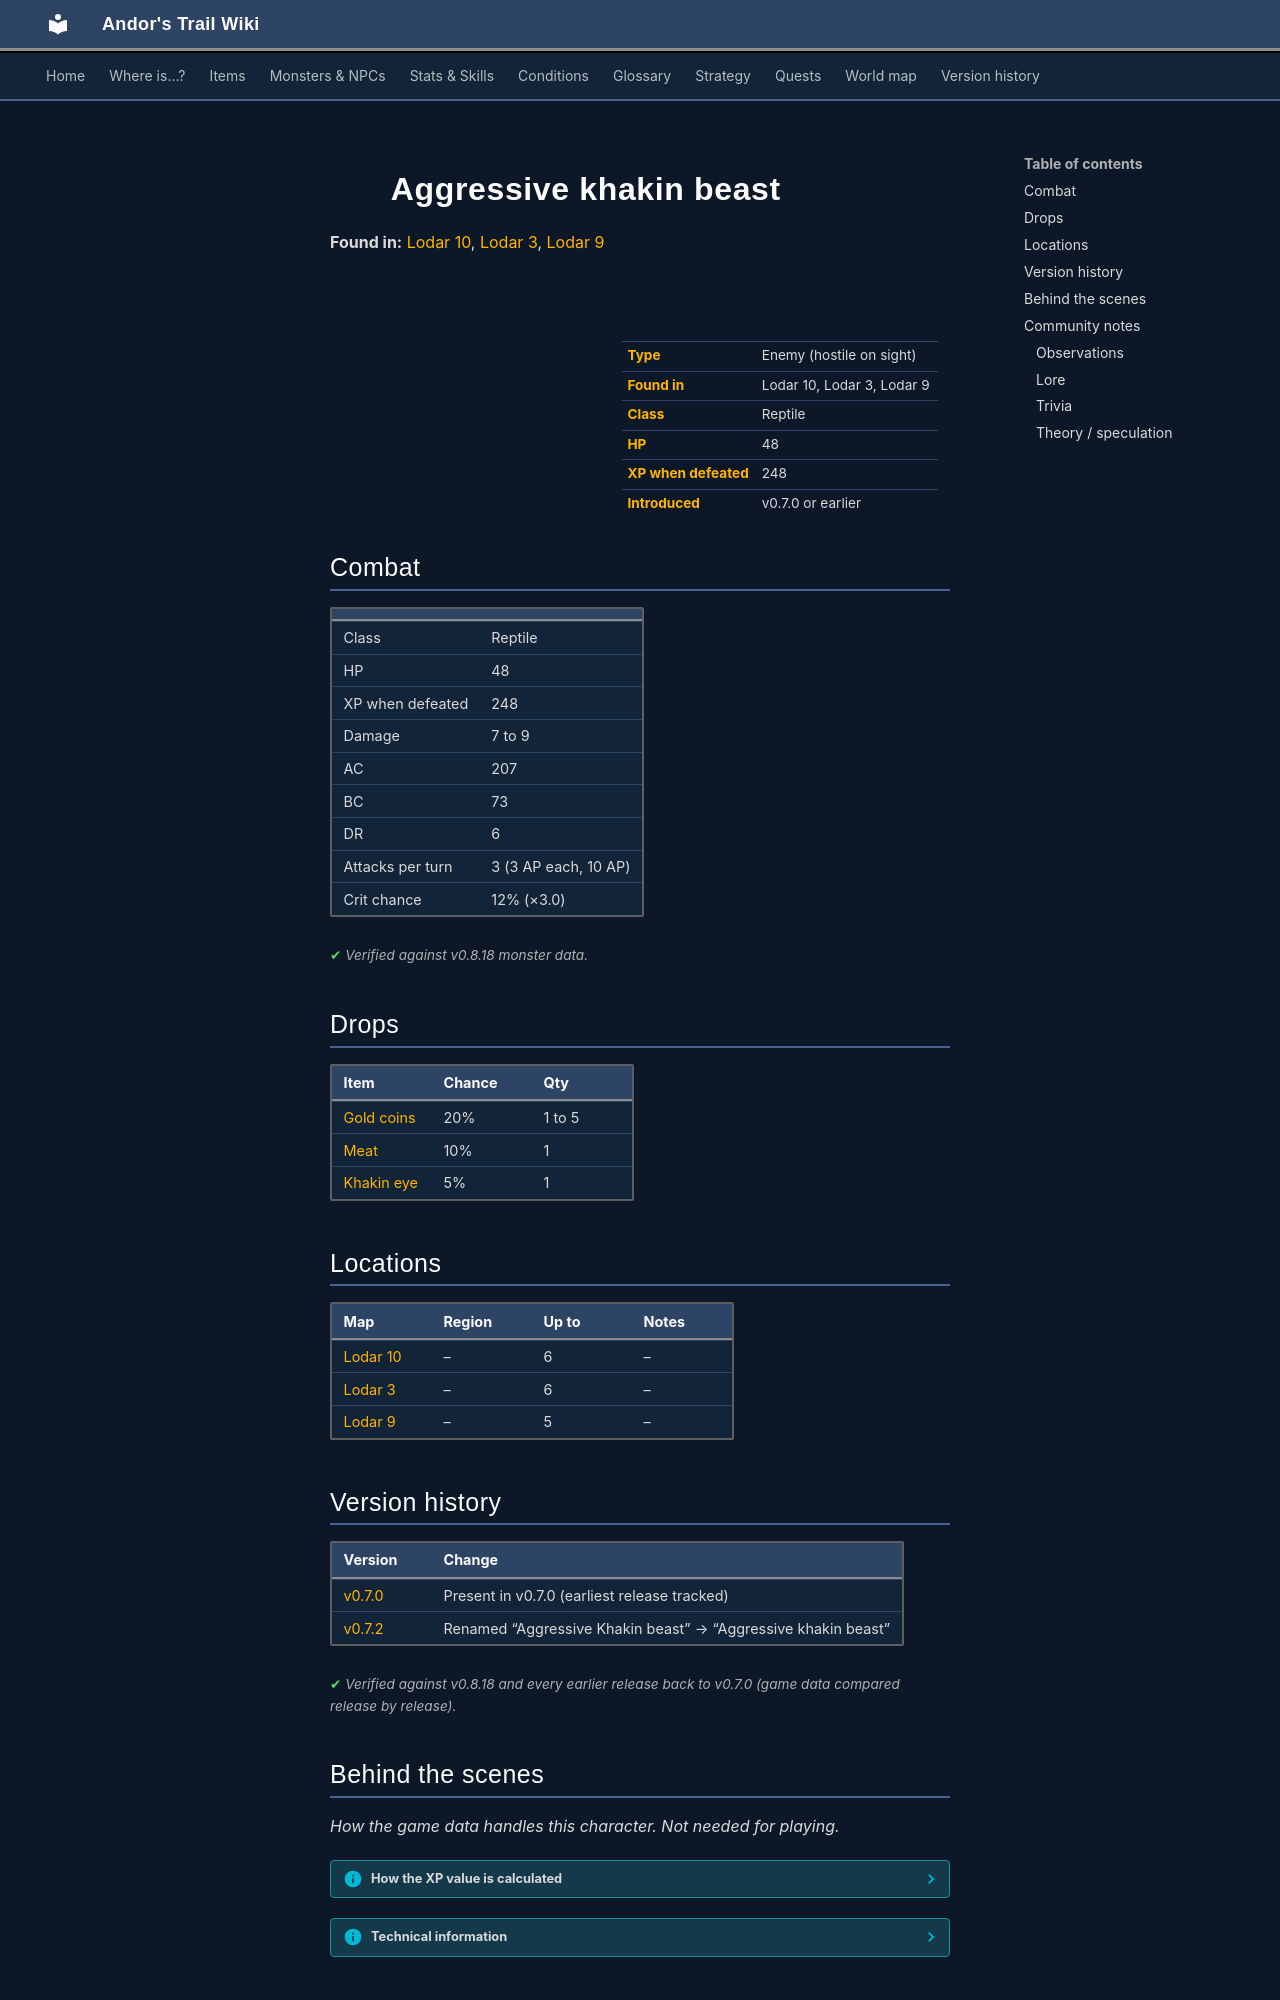

repository: asdfghjkl628/Andor-s-Trail-Wikiiii · page: monsters/khakin2/index.html · generator: mkdocs

---
description: "Aggressive khakin beast is an enemy in Andor's Trail (reptile) with 48 HP, worth 248 XP, found in Lodar 10, Lodar 3, Lodar 9. Drops: Gold coins, Meat, Khakin eye."
---

# ![](../assets/icons/monsters/monsters_rltiles1_112.png){ .sprite } Aggressive khakin beast

**Found in:** [Lodar 10](../maps/lodar10.md), [Lodar 3](../maps/lodar3.md), [Lodar 9](../maps/lodar9.md)

<div class="infobox" markdown>

<p class="ib-img"><img class="sprite" src="../../assets/icons/monsters/monsters_rltiles1_112.png" alt=""></p>

| | |
|---|---|
| **Type** | Enemy (hostile on sight) |
| **Found in** | Lodar 10, Lodar 3, Lodar 9 |
| **Class** | Reptile |
| **HP** | 48 |
| **XP when defeated** | 248 |
| **Introduced** | v0.7.0 or earlier |

</div>

## Combat

| | |
|---|---|
| Class | Reptile |
| HP | 48 |
| XP when defeated | 248 |
| Damage | 7 to 9 |
| AC | 207 |
| BC | 73 |
| DR | 6 |
| Attacks per turn | 3 (3 AP each, 10 AP) |
| Crit chance | 12% (×3.0) |


<p class="verified">Verified against v0.8.18 monster data.</p>

## Drops

| Item | Chance | Qty |
|---|---|---|
| [Gold coins](../items/gold.md) | 20% | 1 to 5 |
| [Meat](../items/meat.md) | 10% | 1 |
| [Khakin eye](../items/khakin.md) | 5% | 1 |

## Locations

| Map | Region | Up to | Notes |
|---|---|---|---|
| [Lodar 10](../maps/lodar10.md) | – | 6 | – |
| [Lodar 3](../maps/lodar3.md) | – | 6 | – |
| [Lodar 9](../maps/lodar9.md) | – | 5 | – |


## Version history

| Version | Change |
|---|---|
| [v0.7.0](../versions/0.7.0.md) | Present in v0.7.0 (earliest release tracked) |
| [v0.7.2](../versions/0.7.2.md) | Renamed “Aggressive Khakin beast” → “Aggressive khakin beast” |

<p class="verified">Verified against v0.8.18 and every earlier release back to v0.7.0 (game data compared release by release).</p>


## Behind the scenes

*How the game data handles this character. Not needed for playing.*

??? info "How the XP value is calculated"

    The game computes each enemy's experience value when it loads the data (`MonsterTypeParser.java`):

    XP = ⌈(attacks per turn × attack chance × average damage × (1 + critical skill × critical multiplier) × 3 + HP × (1 + block chance) + 9 × damage resistance) × 0.7⌉

    Percentages are used as fractions (e.g. 60% = 0.6). Enemies whose attacks inflict a condition are worth 50 XP more. The More Exp skill adds a percentage on top.

??? info "Technical information"

    | | |
    |---|---|
    | Entry ID | `khakin2` |
    | Type (wiki) | Enemy |
    | Spawn group | `khakin1` |
    | Loot table | `khakin` |
    | Conversation | – |
    | Faction | – |
    | Movement | – |
    | Icon | `monsters_rltiles1:112` |
    | Defined in | `res/raw/monsterlist_v070_lodarmaze.json` |

    Raw data:

    ```json
    {
     "id": "khakin2",
     "name": "Aggressive khakin beast",
     "iconID": "monsters_rltiles1:112",
     "maxHP": 48,
     "moveCost": 5,
     "monsterClass": "reptile",
     "attackDamage": {
      "min": 7,
      "max": 9
     },
     "spawnGroup": "khakin1",
     "droplistID": "khakin",
     "attackCost": 3,
     "attackChance": 207,
     "criticalSkill": 15,
     "criticalMultiplier": 3.0,
     "blockChance": 73,
     "damageResistance": 6
    }
    ```


## Community notes

<small>Written by players, not generated from game data. **Observations**: what players notice in-game · **Lore**: the in-world story · **Trivia**: real-world facts, references, development history · **Theory / speculation**: unconfirmed ideas; may just be unfinished content</small>

### Observations

*No notes yet. Contributions are welcome: [add a note](https://github.com/asdfghjkl628/Andor-s-Trail-Wikiiii/new/main/notes/monsters?filename=khakin2.md&value=%23%23%20Observations%0A%0A%3C%21--%20what%20players%20notice%20in-game%20--%3E%0A%0A%23%23%20Lore%0A%0A%3C%21--%20the%20in-world%20story%20--%3E%0A%0A%23%23%20Trivia%0A%0A%3C%21--%20real-world%20facts%2C%20references%2C%20development%20history%20--%3E%0A%0A%23%23%20Theory%20/%20speculation%0A%0A%3C%21--%20unconfirmed%20ideas%3B%20may%20just%20be%20unfinished%20content%20--%3E%0A).*
